Run: headless pygame with SDL's dummy video driver; simulated clock (each Clock.tick advances the game by its frame time, no real sleeping); random seed 0; keys injected as events and as key.get_pressed() state; no mouse input.
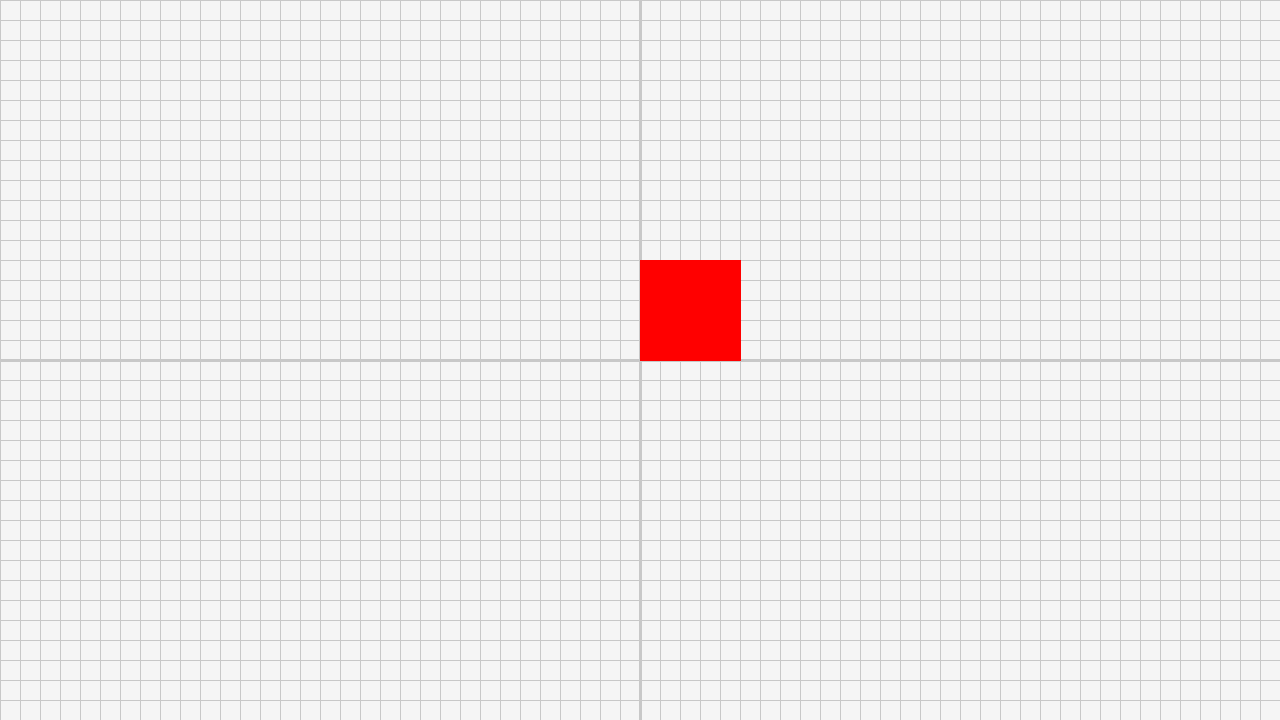
Frame 1 of 4 · flips 1–60 · no input
Frame 2 of 4 · flips 61–180 · tapped SPACE, RETURN · held RIGHT (→), D · screen unchanged from frame 1, image omitted
Frame 3 of 4 · flips 181–300 · held DOWN (↓), S · screen unchanged from frame 2, image omitted
Frame 4 of 4 · flips 301–420 · held LEFT (←), A, UP (↑), W · screen unchanged from frame 3, image omitted

The pygame program that drew these frames:

import pygame

class Point:
  def __init__(self, x, y):
    self.x = x
    self.y = y

SCREEN_WIDTH = 1280
SCREEN_HEIGHT = 720
CENTER_POINT = Point(SCREEN_WIDTH / 2, SCREEN_HEIGHT / 2)
GRID_STEP = 20
BGCOLOR = (245, 245, 245)
LINECOLOR = (200, 200, 200)
RECTCOLOR = (255, 0, 0)

RECTPOINTS = [
    (0, 0),
    (0, 100),
    (100, 100),
    (100, 0)
]

def convertAxis(points: tuple[int, int]):
  return [(CENTER_POINT.x + point[0], CENTER_POINT.y - point[1]) for point in points]

pygame.init()
screen = pygame.display.set_mode((SCREEN_WIDTH, SCREEN_HEIGHT))
pygame.display.set_caption("Rect")
running = True

while running:
  for event in pygame.event.get():
    if event.type == pygame.QUIT:
      running = False

  screen.fill(BGCOLOR)

  for y in range(0, SCREEN_HEIGHT, GRID_STEP):
    width = 3 if y == CENTER_POINT.y else 1
    pygame.draw.line(screen, LINECOLOR, (0, y), (SCREEN_WIDTH, y), width)

  for x in range(0, SCREEN_WIDTH, GRID_STEP):
    width = 3 if x == CENTER_POINT.x else 1
    pygame.draw.line(screen, LINECOLOR, (x, 0), (x, SCREEN_HEIGHT), width)

  pygame.draw.polygon(screen, RECTCOLOR, convertAxis(RECTPOINTS))
  # pygame.draw.polygon(screen, RECTCOLOR, convertAxis(RECTPOINTS), 1)

  pygame.display.flip()

pygame.quit()
